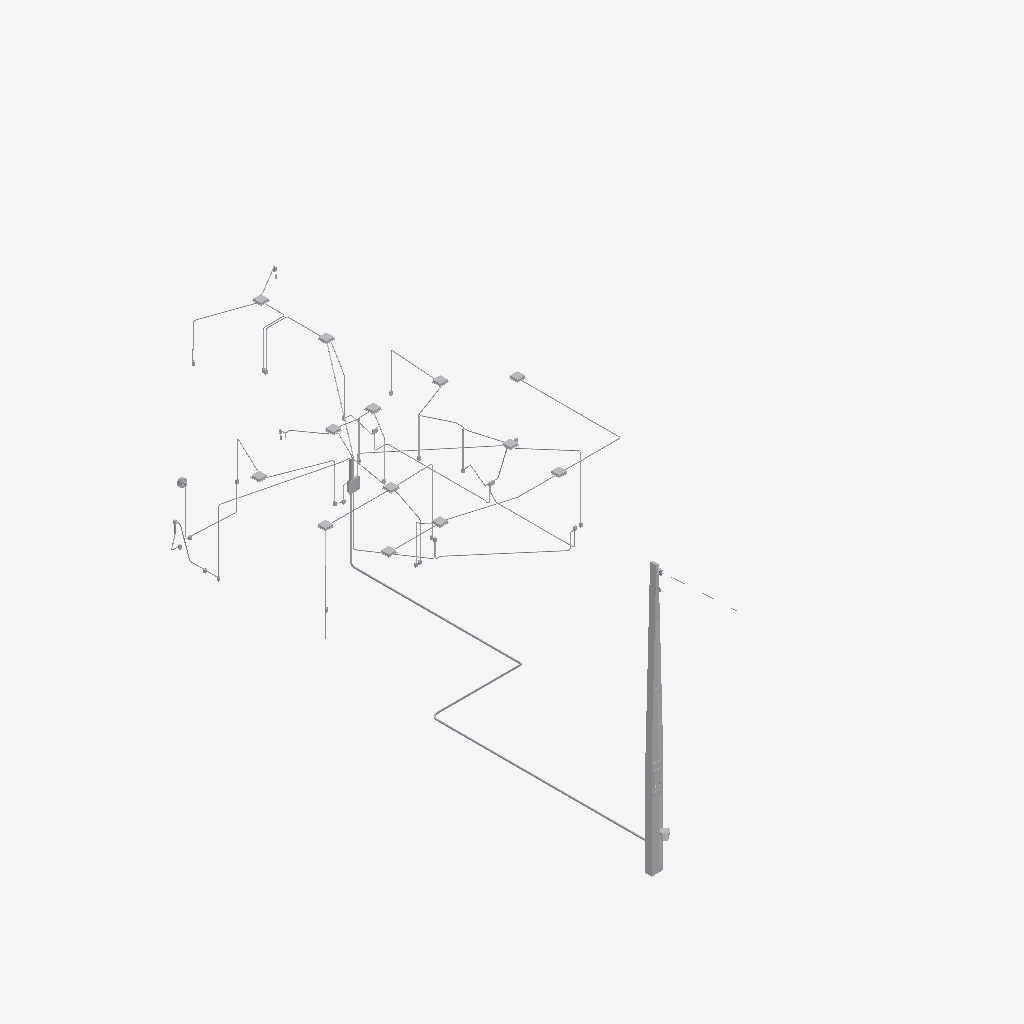
Isometric view of an IFC building model (IFC-SPF (STEP), schema IFC4, length unit metre), seen from the south-west, elements coloured by IFC class (only those large enough to see are counted): 74 other elements (light grey).
Extent 8.7 m × 22.6 m × 9.5 m (x, y, z). Storeys (1): Planta Baixa 3 Quartos at 0.00 m. Elements (395): 149 IfcCableCarrierSegment, 141 IfcCableCarrierFitting, 91 IfcBuildingElementProxy, 14 IfcLightFixture.

HEADER;
FILE_DESCRIPTION(('ViewDefinition [ReferenceView_V1.2]','RevitIdentifiers [ContentGUID: ff379985-3a47-48dd-956c-05996593c75e, VersionGUID: 42252e3b-9748-4bdc-935f-eb16780aa981, NumberOfSaves: 469]','CoordinateReference [CoordinateBase: Coordenadas compartilhadas, ProjectSite: Terreno padrão]','ExchangeRequirement [Architecture]'),'2;1');
FILE_NAME('AION-ARQUITETURA-CREAGO-AION-ELÉTRICO-CREA-R00.ifc','2026-10-26T22:57:08-03:00',(''),(''),'ODA SDAI 24.6','Autodesk Revit 24.3.30.11 (PTB) - IFC 24.3.30.11','');
FILE_SCHEMA(('IFC4'));
ENDSEC;
DATA;
#27=IFCPROJECT('3$Dvc5EaT8tPLi1PcQR3Yk',#18,'100-01',$,$,'PLANTA ELÉTRICA','EXECUTIVO',(#22),#43619);
#38=IFCSITE('3$Dvc5EaT8tPLi1PcQR3Yi',#18,'Default',$,$,#37,$,$,.ELEMENT.,(42,12,46,799999),(-71,-1,-58,-799999),0.0,$,$);
#32=IFCBUILDING('3$Dvc5EaT8tPLi1PcQR3Yl',#18,'',$,$,#30,$,'',.ELEMENT.,$,$,#31);
#35=IFCBUILDINGSTOREY('2pyoCO7c5AsgILe_4OrG5G',#18,'Planta Baixa 3 Quartos',$,'Nível:Plenum',#34,$,'Planta Baixa 3 Quartos',.ELEMENT.,0.0);
#21019=IFCBUILDINGELEMENTPROXY('171_xuHQ51GfoWsvTHlyIN',#18,'Equipamento elétrico : Padrão de entrada individual_aérea : MED',$,'Padrão de entrada individual_aérea:Padrão de Entrada',#21018,#21015,'1371479',.NOTDEFINED.);
#21875=IFCCABLECARRIERSEGMENT('3QeHegif14evF1NTLUrADy',#18,'Conduites : Conduite sem conexões : Eletroduto PEAD Flexivel',$,'Conduite sem conexões:Eletroduto PEAD Flexivel',#21865,#21874,'1375474',.CONDUITSEGMENT.);
#21683=IFCCABLECARRIERSEGMENT('1jzi0Z4JH8_BYcp5F2jrDp',#18,'Conduites : Conduite sem conexões : Eletroduto PEAD Flexivel',$,'Conduite sem conexões:Eletroduto PEAD Flexivel',#21673,#21682,'1374387',.CONDUITSEGMENT.);
#21129=IFCCABLECARRIERSEGMENT('1haN5mi3H08f4r3E4P2lXV',#18,'Conduites : Conduite sem conexões : Eletroduto PEAD Flexivel',$,'Conduite sem conexões:Eletroduto PEAD Flexivel',#21118,#21127,'1374245',.CONDUITSEGMENT.);
#5772=IFCBUILDINGELEMENTPROXY('03WGDfX$T3m8SbPwS7SKFN',#18,'Equipamento elétrico : Quadro de Distribuição 18-24 Disjuntores de embutir em PVC : QDC',$,'Quadro de Distribuição 18-24 Disjuntores de embutir em PVC:Quadro de Distribuição 18-24 Disjuntores de Embutir em PVC',#5771,#5768,'1228109',.NOTDEFINED.);
#28537=IFCCABLECARRIERSEGMENT('27wb8DFIH47REEPj0YeBrN',#18,'Conduites : Conduite sem conexões : Eletroduto Flexivel Corrugado Reforçado de PVC laranja - Ref Tigreflex',$,'Conduite sem conexões:Eletroduto Flexivel Corrugado Reforçado de PVC laranja - Ref Tigreflex',#28525,#28536,'1443992',.CONDUITSEGMENT.);
#27831=IFCCABLECARRIERSEGMENT('0toBvd2fv1KxklRyJixlOC',#18,'Conduites : Conduite sem conexões : Eletroduto Flexivel Corrugado Reforçado de PVC azul - DADOS',$,'Conduite sem conexões:Eletroduto Flexivel Corrugado Reforçado de PVC azul - DADOS',#27819,#27830,'1440773',.CONDUITSEGMENT.);
#28937=IFCCABLECARRIERSEGMENT('0OkZf6giP6MO_ZptF2llOm',#18,'Conduites : Conduite sem conexões : Eletroduto PEAD Flexivel',$,'Conduite sem conexões:Eletroduto PEAD Flexivel',#28927,#28936,'1444807',.CONDUITSEGMENT.);
#23910=IFCCABLECARRIERSEGMENT('3guUhAvJD9Du4a$06NJzKr',#18,'Conduites : Conduite sem conexões : Eletroduto Flexivel Corrugado Reforçado de PVC laranja - Ref Tigreflex',$,'Conduite sem conexões:Eletroduto Flexivel Corrugado Reforçado de PVC laranja - Ref Tigreflex',#23898,#23909,'1391855',.CONDUITSEGMENT.);
#28803=IFCCABLECARRIERSEGMENT('0OkZf6giP6MO_ZptF2llKj',#18,'Conduites : Conduite sem conexões : Eletroduto Flexivel Corrugado Reforçado de PVC laranja - Ref Tigreflex',$,'Conduite sem conexões:Eletroduto Flexivel Corrugado Reforçado de PVC laranja - Ref Tigreflex',#28791,#28802,'1444058',.CONDUITSEGMENT.);
#35545=IFCLIGHTFIXTURE('3EVw3$fDDD0gPwMhB3SDTB',#18,'Luminárias : LUMINÁRIA_30x30_18W : Luminária 30x30 18W',$,'LUMINÁRIA_30x30_18W:Luminária 30x30 18W',#35544,#35541,'1508226',.NOTDEFINED.);
#25350=IFCCABLECARRIERSEGMENT('3qg$o26P54ivJgEIuCzI9W',#18,'Conduites : Conduite sem conexões : Eletroduto Flexivel Corrugado Reforçado de PVC laranja - Ref Tigreflex',$,'Conduite sem conexões:Eletroduto Flexivel Corrugado Reforçado de PVC laranja - Ref Tigreflex',#25340,#25349,'1392561',.CONDUITSEGMENT.);
#35503=IFCLIGHTFIXTURE('3EVw3$fDDD0gPwMhB3SDU_',#18,'Luminárias : LUMINÁRIA_30x30_18W : Luminária 30x30 18W',$,'LUMINÁRIA_30x30_18W:Luminária 30x30 18W',#35502,#35499,'1508215',.NOTDEFINED.);
#35796=IFCLIGHTFIXTURE('3EVw3$fDDD0gPwMhB3SDSB',#18,'Luminárias : LUMINÁRIA_30x30_18W : Luminária 30x30 18W',$,'LUMINÁRIA_30x30_18W:Luminária 30x30 18W',#35795,#35792,'1508290',.NOTDEFINED.);
#35827=IFCLIGHTFIXTURE('3EVw3$fDDD0gPwMhB3SDS3',#18,'Luminárias : LUMINÁRIA_30x30_18W : Luminária 30x30 18W',$,'LUMINÁRIA_30x30_18W:Luminária 30x30 18W',#35826,#35823,'1508298',.NOTDEFINED.);
#35587=IFCLIGHTFIXTURE('3EVw3$fDDD0gPwMhB3SDT3',#18,'Luminárias : LUMINÁRIA_30x30_18W : Luminária 30x30 18W',$,'LUMINÁRIA_30x30_18W:Luminária 30x30 18W',#35586,#35583,'1508234',.NOTDEFINED.);
#35861=IFCLIGHTFIXTURE('3EVw3$fDDD0gPwMhB3SDSR',#18,'Luminárias : LUMINÁRIA_30x30_18W : Luminária 30x30 18W',$,'LUMINÁRIA_30x30_18W:Luminária 30x30 18W',#35860,#35857,'1508306',.NOTDEFINED.);
#35352=IFCLIGHTFIXTURE('3EVw3$fDDD0gPwMhB3SDOY',#18,'Luminárias : LUMINÁRIA_30x30_18W : Luminária 30x30 18W',$,'LUMINÁRIA_30x30_18W:Luminária 30x30 18W',#35351,#35348,'1508075',.NOTDEFINED.);
#35663=IFCLIGHTFIXTURE('3EVw3$fDDD0gPwMhB3SDTJ',#18,'Luminárias : LUMINÁRIA_30x30_18W : Luminária 30x30 18W',$,'LUMINÁRIA_30x30_18W:Luminária 30x30 18W',#35662,#35659,'1508250',.NOTDEFINED.);
#35697=IFCLIGHTFIXTURE('3EVw3$fDDD0gPwMhB3SDTh',#18,'Luminárias : LUMINÁRIA_30x30_18W : Luminária 30x30 18W',$,'LUMINÁRIA_30x30_18W:Luminária 30x30 18W',#35696,#35693,'1508258',.NOTDEFINED.);
#35731=IFCLIGHTFIXTURE('3EVw3$fDDD0gPwMhB3SDTZ',#18,'Luminárias : LUMINÁRIA_30x30_18W : Luminária 30x30 18W',$,'LUMINÁRIA_30x30_18W:Luminária 30x30 18W',#35730,#35727,'1508266',.NOTDEFINED.);
#35765=IFCLIGHTFIXTURE('3EVw3$fDDD0gPwMhB3SDT$',#18,'Luminárias : LUMINÁRIA_30x30_18W : Luminária 30x30 18W',$,'LUMINÁRIA_30x30_18W:Luminária 30x30 18W',#35764,#35761,'1508278',.NOTDEFINED.);
#35629=IFCLIGHTFIXTURE('3EVw3$fDDD0gPwMhB3SDTR',#18,'Luminárias : LUMINÁRIA_30x30_18W : Luminária 30x30 18W',$,'LUMINÁRIA_30x30_18W:Luminária 30x30 18W',#35628,#35625,'1508242',.NOTDEFINED.);
#35461=IFCLIGHTFIXTURE('3EVw3$fDDD0gPwMhB3SDUd',#18,'Luminárias : LUMINÁRIA_30x30_18W : Luminária 30x30 18W',$,'LUMINÁRIA_30x30_18W:Luminária 30x30 18W',#35460,#35457,'1508206',.NOTDEFINED.);
#26886=IFCCABLECARRIERSEGMENT('1eTOh8L_H5iPL6C545eEvI',#18,'Conduites : Conduite sem conexões : Eletroduto Flexivel Corrugado Reforçado de PVC azul - DADOS',$,'Conduite sem conexões:Eletroduto Flexivel Corrugado Reforçado de PVC azul - DADOS',#26876,#26885,'1440260',.CONDUITSEGMENT.);
#26624=IFCCABLECARRIERSEGMENT('1eTOh8L_H5iPL6C545eEoF',#18,'Conduites : Conduite sem conexões : Eletroduto Flexivel Corrugado Reforçado de PVC azul - DADOS',$,'Conduite sem conexões:Eletroduto Flexivel Corrugado Reforçado de PVC azul - DADOS',#26614,#26623,'1439961',.CONDUITSEGMENT.);
#22781=IFCCABLECARRIERSEGMENT('32uZ3jJUzCuQ3gSJraG8Ok',#18,'Conduites : Conduite sem conexões : Eletroduto Flexivel Corrugado Reforçado de PVC laranja - Ref Tigreflex',$,'Conduite sem conexões:Eletroduto Flexivel Corrugado Reforçado de PVC laranja - Ref Tigreflex',#22769,#22780,'1390248',.CONDUITSEGMENT.);
#218=IFCLIGHTFIXTURE('1UeyR_qRT8vOw0lJgsg1$G',#18,'Luminárias : Luz Incandescente na Parede (Arandela) - ACTECH : Arandela 220V',$,'Luz Incandescente na Parede (Arandela) - ACTECH:Arandela 220V',#217,#214,'1121314',.NOTDEFINED.);
#12883=IFCCABLECARRIERSEGMENT('3YQmMK1Nr1Uuuuk3pt$bpf',#18,'Conduites : Conduite sem conexões : Eletroduto Flexivel Corrugado Reforçado de PVC laranja - Ref Tigreflex',$,'Conduite sem conexões:Eletroduto Flexivel Corrugado Reforçado de PVC laranja - Ref Tigreflex',#12871,#12882,'1265216',.CONDUITSEGMENT.);
#33520=IFCCABLECARRIERSEGMENT('3Hh1ZnABr3ie329PZdRcN7',#18,'Conduites : Conduite sem conexões : Eletroduto Flexivel Corrugado Reforçado de PVC laranja - Ref Tigreflex',$,'Conduite sem conexões:Eletroduto Flexivel Corrugado Reforçado de PVC laranja - Ref Tigreflex',#33510,#33519,'1502281',.CONDUITSEGMENT.);
#22496=IFCCABLECARRIERSEGMENT('32uZ3jJUzCuQ3gSJraG8NR',#18,'Conduites : Conduite sem conexões : Eletroduto Flexivel Corrugado Reforçado de PVC laranja - Ref Tigreflex',$,'Conduite sem conexões:Eletroduto Flexivel Corrugado Reforçado de PVC laranja - Ref Tigreflex',#22486,#22495,'1389917',.CONDUITSEGMENT.);
#9976=IFCCABLECARRIERSEGMENT('09WpvCPEvEABIsYaGow2hj',#18,'Conduites : Conduite sem conexões : Eletroduto Flexivel Corrugado Reforçado de PVC laranja - Ref Tigreflex',$,'Conduite sem conexões:Eletroduto Flexivel Corrugado Reforçado de PVC laranja - Ref Tigreflex',#9965,#9974,'1258810',.CONDUITSEGMENT.);
#25310=IFCCABLECARRIERSEGMENT('3qg$o26P54ivJgEIuCzI9v',#18,'Conduites : Conduite sem conexões : Eletroduto Flexivel Corrugado Reforçado de PVC laranja - Ref Tigreflex',$,'Conduite sem conexões:Eletroduto Flexivel Corrugado Reforçado de PVC laranja - Ref Tigreflex',#25300,#25309,'1392552',.CONDUITSEGMENT.);
#13965=IFCCABLECARRIERSEGMENT('2OdF9EoOL8wx7qXgdt6ENv',#18,'Conduites : Conduite sem conexões : Eletroduto Flexivel Corrugado Reforçado de PVC laranja - Ref Tigreflex',$,'Conduite sem conexões:Eletroduto Flexivel Corrugado Reforçado de PVC laranja - Ref Tigreflex',#13953,#13964,'1268521',.CONDUITSEGMENT.);
#22456=IFCCABLECARRIERSEGMENT('32uZ3jJUzCuQ3gSJraG8N8',#18,'Conduites : Conduite sem conexões : Eletroduto Flexivel Corrugado Reforçado de PVC laranja - Ref Tigreflex',$,'Conduite sem conexões:Eletroduto Flexivel Corrugado Reforçado de PVC laranja - Ref Tigreflex',#22444,#22455,'1389902',.CONDUITSEGMENT.);
#28845=IFCCABLECARRIERSEGMENT('0OkZf6giP6MO_ZptF2llPw',#18,'Conduites : Conduite sem conexões : Eletroduto Flexivel Corrugado Reforçado de PVC azul - DADOS',$,'Conduite sem conexões:Eletroduto Flexivel Corrugado Reforçado de PVC azul - DADOS',#28833,#28844,'1444749',.CONDUITSEGMENT.);
#29658=IFCCABLECARRIERSEGMENT('0sIwIVpyX0u8Hb$htRXejN',#18,'Conduites : Conduite sem conexões : Eletroduto Flexivel Corrugado Reforçado de PVC laranja - Ref Tigreflex',$,'Conduite sem conexões:Eletroduto Flexivel Corrugado Reforçado de PVC laranja - Ref Tigreflex',#29648,#29657,'1445881',.CONDUITSEGMENT.);
#10247=IFCCABLECARRIERSEGMENT('09WpvCPEvEABIsYaGow2gi',#18,'Conduites : Conduite sem conexões : Eletroduto Flexivel Corrugado Reforçado de PVC laranja - Ref Tigreflex',$,'Conduite sem conexões:Eletroduto Flexivel Corrugado Reforçado de PVC laranja - Ref Tigreflex',#10237,#10246,'1258875',.CONDUITSEGMENT.);
#32486=IFCCABLECARRIERSEGMENT('3ba7DtlXH3swqjMSJ2Eskg',#18,'Conduites : Conduite sem conexões : Eletroduto Flexivel Corrugado Reforçado de PVC azul - DADOS',$,'Conduite sem conexões:Eletroduto Flexivel Corrugado Reforçado de PVC azul - DADOS',#32476,#32485,'1460992',.CONDUITSEGMENT.);
#11291=IFCCABLECARRIERSEGMENT('2T7crZhyr3_uz$03WZbuR$',#18,'Conduites : Conduite sem conexões : Eletroduto Flexivel Corrugado Reforçado de PVC laranja - Ref Tigreflex',$,'Conduite sem conexões:Eletroduto Flexivel Corrugado Reforçado de PVC laranja - Ref Tigreflex',#11279,#11290,'1262009',.CONDUITSEGMENT.);
#22731=IFCCABLECARRIERSEGMENT('32uZ3jJUzCuQ3gSJraG8OO',#18,'Conduites : Conduite sem conexões : Eletroduto Flexivel Corrugado Reforçado de PVC laranja - Ref Tigreflex',$,'Conduite sem conexões:Eletroduto Flexivel Corrugado Reforçado de PVC laranja - Ref Tigreflex',#22721,#22730,'1390238',.CONDUITSEGMENT.);
#13887=IFCCABLECARRIERSEGMENT('3VA33415f8xPuQswhQKxGa',#18,'Conduites : Conduite sem conexões : Eletroduto Flexivel Corrugado Reforçado de PVC laranja - Ref Tigreflex',$,'Conduite sem conexões:Eletroduto Flexivel Corrugado Reforçado de PVC laranja - Ref Tigreflex',#13877,#13886,'1268180',.CONDUITSEGMENT.);
#22821=IFCCABLECARRIERSEGMENT('32uZ3jJUzCuQ3gSJraG8P7',#18,'Conduites : Conduite sem conexões : Eletroduto Flexivel Corrugado Reforçado de PVC laranja - Ref Tigreflex',$,'Conduite sem conexões:Eletroduto Flexivel Corrugado Reforçado de PVC laranja - Ref Tigreflex',#22811,#22820,'1390273',.CONDUITSEGMENT.);
#28345=IFCCABLECARRIERSEGMENT('0zL2kGzvvE9gIokjv26NRg',#18,'Conduites : Conduite sem conexões : Eletroduto Flexivel Corrugado Reforçado de PVC laranja - Ref Tigreflex',$,'Conduite sem conexões:Eletroduto Flexivel Corrugado Reforçado de PVC laranja - Ref Tigreflex',#28333,#28344,'1443574',.CONDUITSEGMENT.);
#10153=IFCCABLECARRIERSEGMENT('09WpvCPEvEABIsYaGow2gB',#18,'Conduites : Conduite sem conexões : Eletroduto Flexivel Corrugado Reforçado de PVC laranja - Ref Tigreflex',$,'Conduite sem conexões:Eletroduto Flexivel Corrugado Reforçado de PVC laranja - Ref Tigreflex',#10141,#10152,'1258844',.CONDUITSEGMENT.);
#31883=IFCCABLECARRIERSEGMENT('3ba7DtlXH3swqjMSJ2EsgN',#18,'Conduites : Conduite sem conexões : Eletroduto Flexivel Corrugado Reforçado de PVC laranja - Ref Tigreflex',$,'Conduite sem conexões:Eletroduto Flexivel Corrugado Reforçado de PVC laranja - Ref Tigreflex',#31873,#31882,'1460797',.CONDUITSEGMENT.);
#10475=IFCCABLECARRIERSEGMENT('3eCVOAr7L7T9QNWxM3PnFQ',#18,'Conduites : Conduite sem conexões : Eletroduto Flexivel Corrugado Reforçado de PVC laranja - Ref Tigreflex',$,'Conduite sem conexões:Eletroduto Flexivel Corrugado Reforçado de PVC laranja - Ref Tigreflex',#10463,#10474,'1259893',.CONDUITSEGMENT.);
#11597=IFCCABLECARRIERSEGMENT('2T7crZhyr3_uz$03WZbu8P',#18,'Conduites : Conduite sem conexões : Eletroduto Flexivel Corrugado Reforçado de PVC laranja - Ref Tigreflex',$,'Conduite sem conexões:Eletroduto Flexivel Corrugado Reforçado de PVC laranja - Ref Tigreflex',#11585,#11596,'1262943',.CONDUITSEGMENT.);
#13405=IFCCABLECARRIERSEGMENT('3YQmMK1Nr1Uuuuk3pt$aSO',#18,'Conduites : Conduite sem conexões : Eletroduto Flexivel Corrugado Reforçado de PVC laranja - Ref Tigreflex',$,'Conduite sem conexões:Eletroduto Flexivel Corrugado Reforçado de PVC laranja - Ref Tigreflex',#13393,#13404,'1267121',.CONDUITSEGMENT.);
#11371=IFCCABLECARRIERSEGMENT('2T7crZhyr3_uz$03WZbuQC',#18,'Conduites : Conduite sem conexões : Eletroduto Flexivel Corrugado Reforçado de PVC laranja - Ref Tigreflex',$,'Conduite sem conexões:Eletroduto Flexivel Corrugado Reforçado de PVC laranja - Ref Tigreflex',#11361,#11370,'1262026',.CONDUITSEGMENT.);
#11913=IFCCABLECARRIERSEGMENT('2T7crZhyr3_uz$03WZbu1N',#18,'Conduites : Conduite sem conexões : Eletroduto Flexivel Corrugado Reforçado de PVC laranja - Ref Tigreflex',$,'Conduite sem conexões:Eletroduto Flexivel Corrugado Reforçado de PVC laranja - Ref Tigreflex',#11903,#11912,'1263377',.CONDUITSEGMENT.);
#12433=IFCCABLECARRIERSEGMENT('2T7crZhyr3_uz$03WZbu3f',#18,'Conduites : Conduite sem conexões : Eletroduto Flexivel Corrugado Reforçado de PVC laranja - Ref Tigreflex',$,'Conduite sem conexões:Eletroduto Flexivel Corrugado Reforçado de PVC laranja - Ref Tigreflex',#12423,#12432,'1263535',.CONDUITSEGMENT.);
#26191=IFCCABLECARRIERSEGMENT('0CLVHX9kL4s8qh6a$yvUkR',#18,'Conduites : Conduite sem conexões : Eletroduto Flexivel Corrugado Reforçado de PVC laranja - Ref Tigreflex',$,'Conduite sem conexões:Eletroduto Flexivel Corrugado Reforçado de PVC laranja - Ref Tigreflex',#26181,#26190,'1395206',.CONDUITSEGMENT.);
#34374=IFCCABLECARRIERSEGMENT('1iT5LNSPvF1wlVuUyZq0u0',#18,'Conduites : Conduite sem conexões : Eletroduto Flexivel Corrugado Reforçado de PVC laranja - Ref Tigreflex',$,'Conduite sem conexões:Eletroduto Flexivel Corrugado Reforçado de PVC laranja - Ref Tigreflex',#34364,#34373,'1503543',.CONDUITSEGMENT.);
#10054=IFCCABLECARRIERSEGMENT('09WpvCPEvEABIsYaGow2gI',#18,'Conduites : Conduite sem conexões : Eletroduto Flexivel Corrugado Reforçado de PVC laranja - Ref Tigreflex',$,'Conduite sem conexões:Eletroduto Flexivel Corrugado Reforçado de PVC laranja - Ref Tigreflex',#10042,#10053,'1258821',.CONDUITSEGMENT.);
#10844=IFCCABLECARRIERSEGMENT('2T7crZhyr3_uz$03WZbuRj',#18,'Conduites : Conduite sem conexões : Eletroduto Flexivel Corrugado Reforçado de PVC laranja - Ref Tigreflex',$,'Conduite sem conexões:Eletroduto Flexivel Corrugado Reforçado de PVC laranja - Ref Tigreflex',#10834,#10843,'1261995',.CONDUITSEGMENT.);
#11637=IFCCABLECARRIERSEGMENT('2T7crZhyr3_uz$03WZbu8e',#18,'Conduites : Conduite sem conexões : Eletroduto Flexivel Corrugado Reforçado de PVC laranja - Ref Tigreflex',$,'Conduite sem conexões:Eletroduto Flexivel Corrugado Reforçado de PVC laranja - Ref Tigreflex',#11627,#11636,'1262958',.CONDUITSEGMENT.);
#11720=IFCCABLECARRIERSEGMENT('2T7crZhyr3_uz$03WZbuBd',#18,'Conduites : Conduite sem conexões : Eletroduto Flexivel Corrugado Reforçado de PVC laranja - Ref Tigreflex',$,'Conduite sem conexões:Eletroduto Flexivel Corrugado Reforçado de PVC laranja - Ref Tigreflex',#11710,#11719,'1263009',.CONDUITSEGMENT.);
#12638=IFCCABLECARRIERSEGMENT('14BDxbmrz7CB$XJp1jpQRS',#18,'Conduites : Conduite sem conexões : Eletroduto Flexivel Corrugado Reforçado de PVC laranja - Ref Tigreflex',$,'Conduite sem conexões:Eletroduto Flexivel Corrugado Reforçado de PVC laranja - Ref Tigreflex',#12628,#12637,'1264553',.CONDUITSEGMENT.);
#12933=IFCCABLECARRIERSEGMENT('3YQmMK1Nr1Uuuuk3pt$bpY',#18,'Conduites : Conduite sem conexões : Eletroduto Flexivel Corrugado Reforçado de PVC laranja - Ref Tigreflex',$,'Conduite sem conexões:Eletroduto Flexivel Corrugado Reforçado de PVC laranja - Ref Tigreflex',#12923,#12932,'1265227',.CONDUITSEGMENT.);
#23200=IFCCABLECARRIERSEGMENT('0FCyIQJLTFsRPenfelI0sQ',#18,'Conduites : Conduite sem conexões : Eletroduto Flexivel Corrugado Reforçado de PVC laranja - Ref Tigreflex',$,'Conduite sem conexões:Eletroduto Flexivel Corrugado Reforçado de PVC laranja - Ref Tigreflex',#23190,#23199,'1391287',.CONDUITSEGMENT.);
#29943=IFCCABLECARRIERSEGMENT('1ir95fw29EsBRG5R7QqAHp',#18,'Conduites : Conduite sem conexões : Eletroduto Flexivel Corrugado Reforçado de PVC laranja - Ref Tigreflex',$,'Conduite sem conexões:Eletroduto Flexivel Corrugado Reforçado de PVC laranja - Ref Tigreflex',#29933,#29942,'1455574',.CONDUITSEGMENT.);
#29991=IFCCABLECARRIERSEGMENT('1ir95fw29EsBRG5R7QqAVN',#18,'Conduites : Conduite sem conexões : Eletroduto Flexivel Corrugado Reforçado de PVC laranja - Ref Tigreflex',$,'Conduite sem conexões:Eletroduto Flexivel Corrugado Reforçado de PVC laranja - Ref Tigreflex',#29981,#29990,'1455730',.CONDUITSEGMENT.);
#31730=IFCCABLECARRIERSEGMENT('3ba7DtlXH3swqjMSJ2EsZO',#18,'Conduites : Conduite sem conexões : Eletroduto Flexivel Corrugado Reforçado de PVC laranja - Ref Tigreflex',$,'Conduite sem conexões:Eletroduto Flexivel Corrugado Reforçado de PVC laranja - Ref Tigreflex',#31720,#31729,'1460338',.CONDUITSEGMENT.);
ENDSEC;
